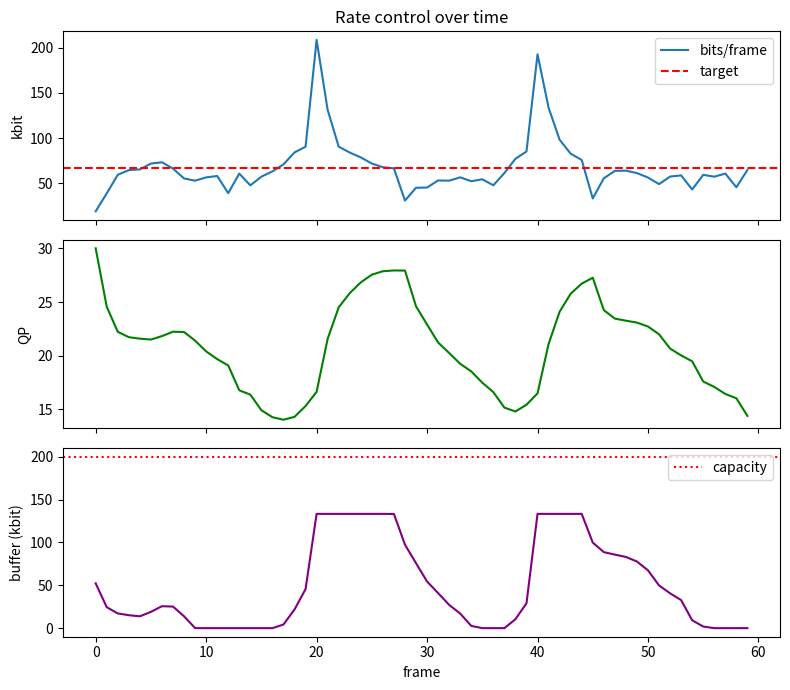

The matplotlib source for this figure:
#!/usr/bin/env python3
"""
rc_plot.py  --  Companion code for Chapter 6: Rate Control
Principles of Video Coding

Simulates a one-pass rate controller over a sequence of frames and
plots three signals that tell the whole story of rate control:
  - the per-frame bitrate (versus the target),
  - the quantization parameter the controller chose, and
  - the buffer fullness over time.

The point is to *see* the controller breathe: when bits overshoot, QP
rises and the buffer drains; when bits undershoot, QP falls and the
buffer fills back up.

Run:  python3 rc_plot.py
Needs:  numpy, matplotlib
"""

import numpy as np
import matplotlib.pyplot as plt


def model_bits(complexity, qp, scale=600000.0):
    """Bits for a frame: +6 in QP roughly halves the bits."""
    return complexity * scale * 2.0 ** (-qp / 6.0)


def simulate(n=60, target=66667.0, cap=200000.0, drain=66667.0):
    rng = np.random.default_rng(0)
    qp = 30.0
    level = cap / 2.0

    bits_hist, qp_hist, buf_hist = [], [], []

    for i in range(n):
        # A complexity signal with a couple of hard scenes.
        complexity = 1.0 + 0.4 * np.sin(i * 0.3)
        if 20 <= i < 28 or 40 <= i < 45:
            complexity += 1.5
        complexity += 0.1 * rng.standard_normal()
        complexity = max(0.2, complexity)

        bits = model_bits(complexity, qp)

        # Update the buffer: fill with produced bits, drain steadily.
        level = min(cap, level + bits)
        level = max(0.0, level - drain)

        bits_hist.append(bits)
        qp_hist.append(qp)
        buf_hist.append(level)

        # Proportional QP update on the log-ratio of bits to target.
        err = np.log2(bits / target)
        qp = float(np.clip(qp + 3.0 * err, 10.0, 51.0))

    return (np.array(bits_hist), np.array(qp_hist),
            np.array(buf_hist), target, cap)


def main():
    bits, qp, buf, target, cap = simulate()
    t = np.arange(len(bits))

    fig, ax = plt.subplots(3, 1, figsize=(8, 7), sharex=True)

    ax[0].plot(t, bits / 1000.0, label="bits/frame")
    ax[0].axhline(target / 1000.0, color="r", ls="--", label="target")
    ax[0].set_ylabel("kbit")
    ax[0].legend(loc="upper right")
    ax[0].set_title("Rate control over time")

    ax[1].plot(t, qp, color="green")
    ax[1].set_ylabel("QP")

    ax[2].plot(t, buf / 1000.0, color="purple")
    ax[2].axhline(cap / 1000.0, color="r", ls=":", label="capacity")
    ax[2].set_ylabel("buffer (kbit)")
    ax[2].set_xlabel("frame")
    ax[2].legend(loc="upper right")

    fig.tight_layout()
    plt.savefig("rc_plot.png", dpi=120)
    print("Saved rc_plot.png")


if __name__ == "__main__":
    main()
